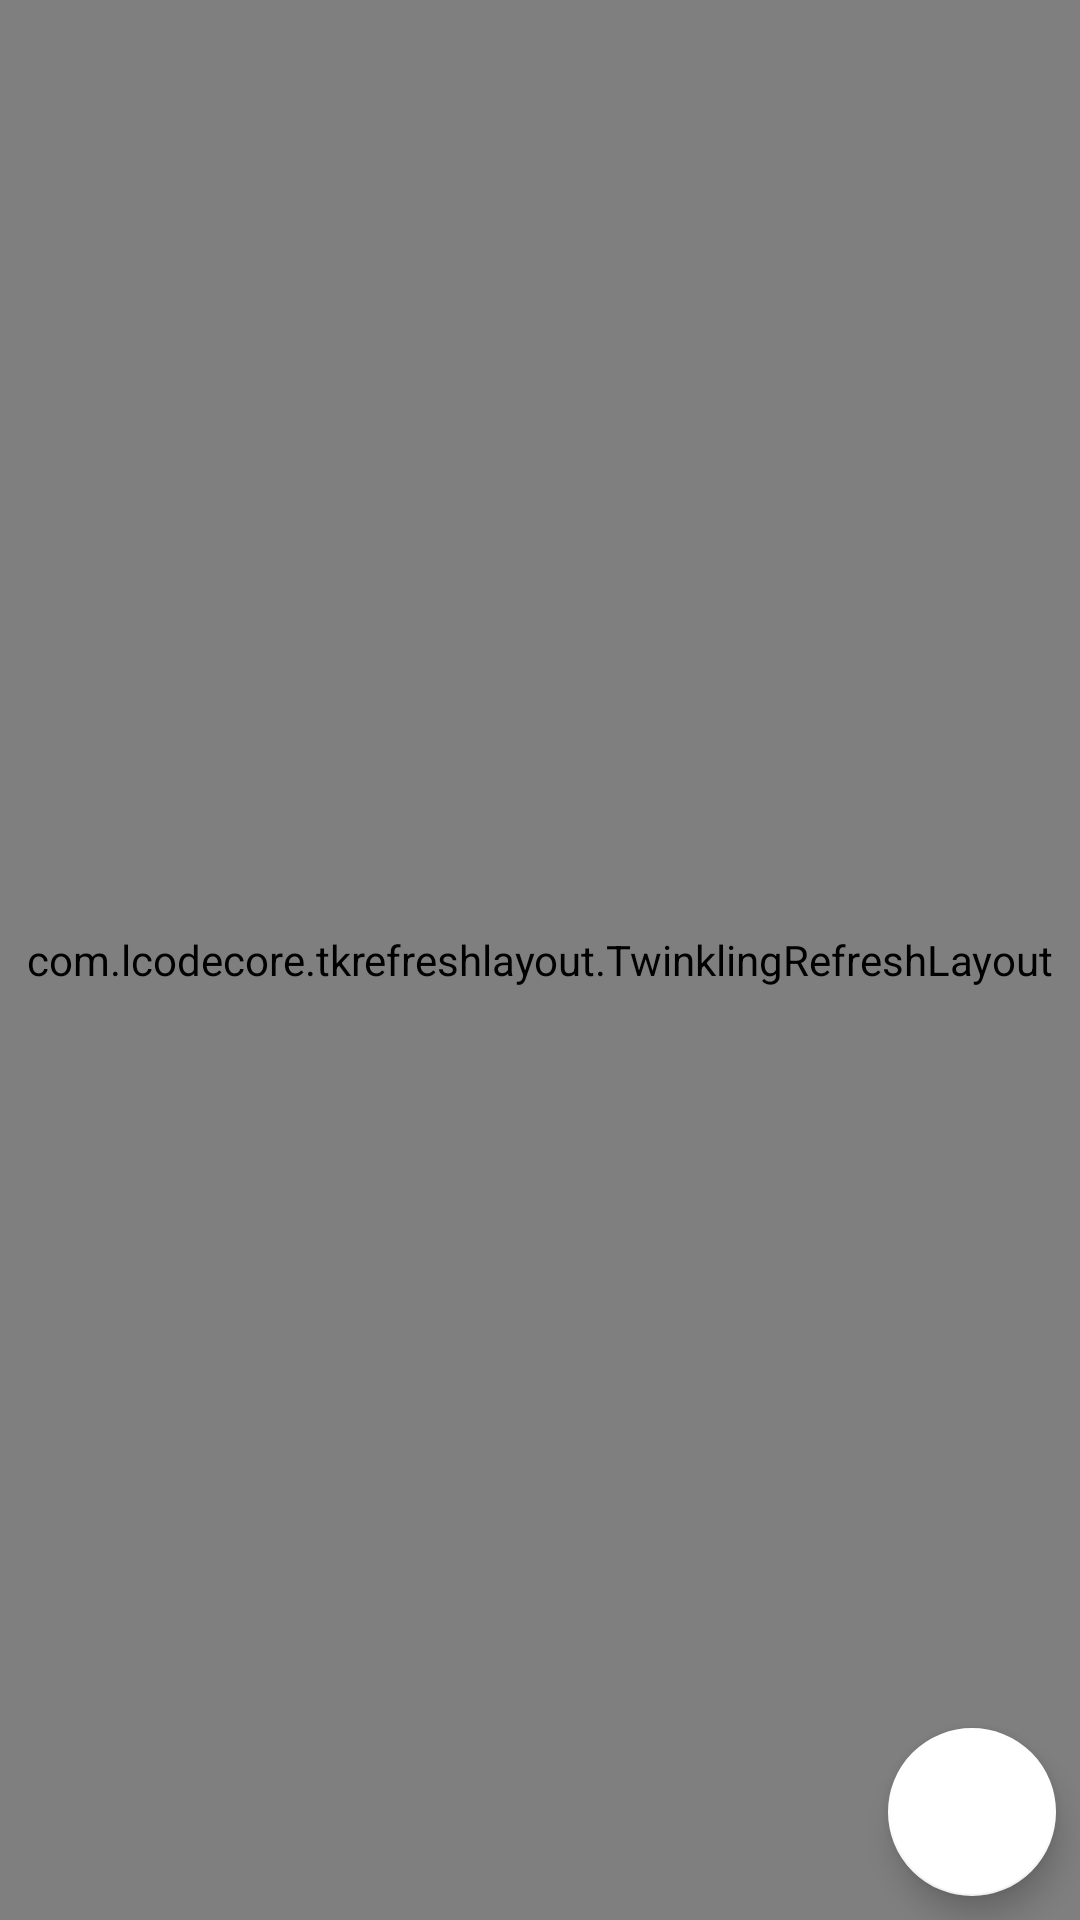

Reconstruct the res/layout file that produces this screen, plus the resources it refers to.
<!-- AndroidManifest.xml: application theme Theme.WallinatorKotlin -->
<!-- res/layout/fragment_popular.xml -->
<?xml version="1.0" encoding="utf-8"?>
<androidx.constraintlayout.widget.ConstraintLayout
    xmlns:android="http://schemas.android.com/apk/res/android"
    xmlns:app="http://schemas.android.com/apk/res-auto"
    xmlns:tools="http://schemas.android.com/tools"
    android:layout_width="match_parent"
    android:layout_height="match_parent">

    <com.lcodecore.tkrefreshlayout.TwinklingRefreshLayout
        android:id="@+id/refresh_layout"
        android:layout_width="match_parent"
        android:layout_height="match_parent"
        app:layout_constraintBottom_toBottomOf="parent"
        app:layout_constraintEnd_toEndOf="parent"
        app:layout_constraintStart_toStartOf="parent"
        app:layout_constraintTop_toTopOf="parent">

        <androidx.recyclerview.widget.RecyclerView
            android:id="@+id/popular_recycler_view"
            android:layout_width="match_parent"
            android:layout_height="match_parent" />

    </com.lcodecore.tkrefreshlayout.TwinklingRefreshLayout>

    <com.google.android.material.floatingactionbutton.FloatingActionButton
        android:id="@+id/sorting"
        android:layout_width="wrap_content"
        android:layout_height="wrap_content"
        android:layout_marginEnd="8dp"
        android:layout_marginBottom="8dp"
        android:clickable="true"
        app:backgroundTint="?layoutTint"
        app:layout_constraintBottom_toBottomOf="parent"
        app:layout_constraintEnd_toEndOf="parent"
        app:layout_constraintHorizontal_bias="1.0"
        app:layout_constraintStart_toStartOf="parent"
        app:layout_constraintTop_toTopOf="parent"
        app:layout_constraintVertical_bias="1.0"
        app:srcCompat="@drawable/ic_filter"
        app:tint="?textColor" />

</androidx.constraintlayout.widget.ConstraintLayout>
<!-- resources referenced by this layout -->
<resources>
  <style name="Theme.WallinatorKotlin" parent="Theme.MaterialComponents.DayNight.NoActionBar">
          
          <item name="colorPrimary">#000000</item>
          <item name="colorPrimaryVariant">#000000</item>
          <item name="colorOnPrimary">@color/white</item>
          
          <item name="colorSecondary">#000000</item>
          <item name="colorSecondaryVariant">#000000</item>
          <item name="colorOnSecondary">@color/black</item>
          
          <item name="android:statusBarColor" tools:targetApi="l">?attr/colorPrimaryVariant</item>
          
          <item name="textColor">#000000</item>
          <item name="layoutTint">#FFFFFF</item>
      </style>
  <!-- not gathered from this repository: default colours our renderer supplied (Android Studio template values) -->
  <color name="black">#FF000000</color>
  <color name="white">#FFFFFFFF</color>
</resources>
